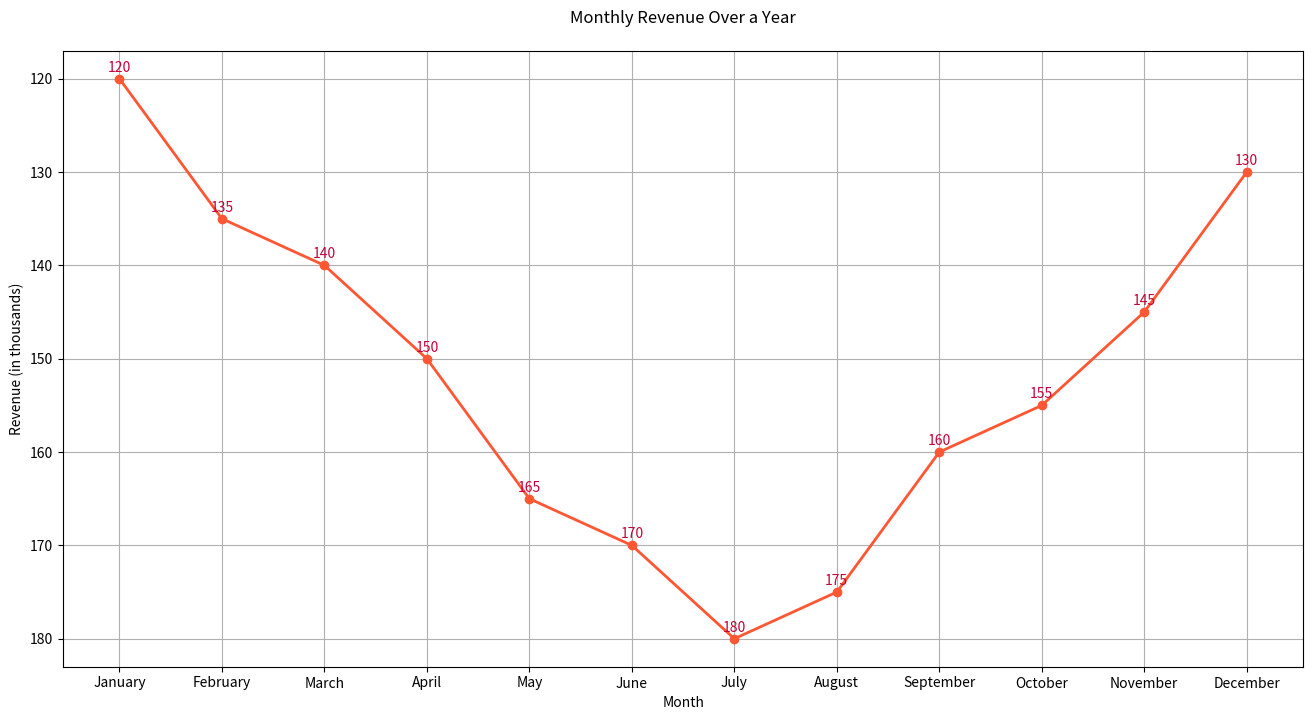

Generate this figure with matplotlib:

import matplotlib.pyplot as plt

# Data
months = [
    "January", "February", "March", "April", "May", "June",
    "July", "August", "September", "October", "November", "December"
]
revenue_thousands = [
    120, 135, 140, 150, 165, 170, 180, 175, 160, 155, 145, 130
]

# Create the plot
plt.figure(figsize=(16, 8))  # Change the size of the chart
plt.plot(months, revenue_thousands, marker='o', color="#FF5733", linewidth=2)  # Change color and add circle markers

# Annotations
for i, revenue in enumerate(revenue_thousands):
    plt.annotate(revenue, (months[i], revenue), textcoords="offset points", xytext=(0, 5),
                 ha='center', color="#C70039")

# Improve the visual appeal with labels, title, and grid
plt.xlabel('Month')
plt.ylabel('Revenue (in thousands)')
plt.title('Monthly Revenue Over a Year', pad=20)
plt.grid(True)
plt.gca().invert_yaxis()  # Invert the y-axis

# Show the plot
plt.show()
